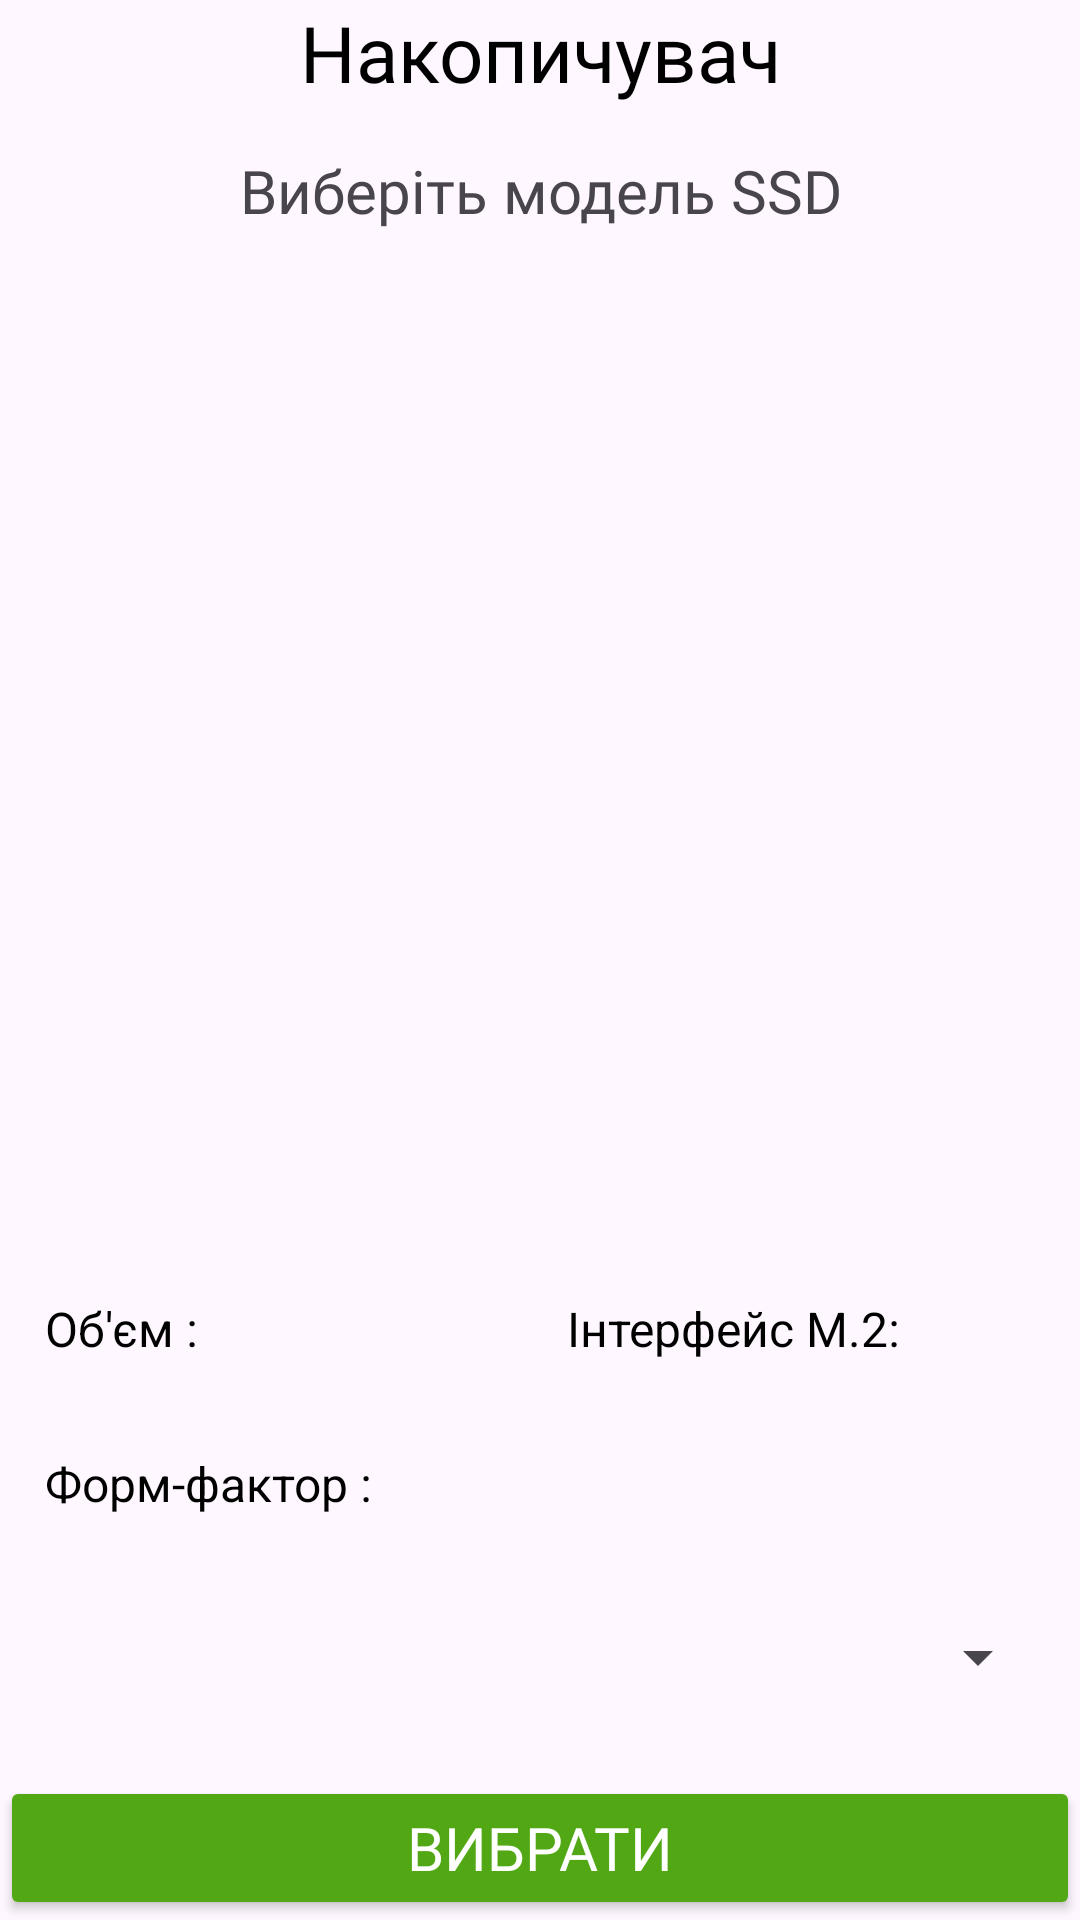

The Android layout XML behind this screen, and the referenced resources:
<!-- AndroidManifest.xml: application theme Theme.Kursova -->
<!-- res/layout/activity_storage.xml -->
<?xml version="1.0" encoding="utf-8"?>
<LinearLayout xmlns:android="http://schemas.android.com/apk/res/android"
    xmlns:app="http://schemas.android.com/apk/res-auto"
    xmlns:tools="http://schemas.android.com/tools"
    android:id="@+id/main"
    android:layout_width="match_parent"
    android:layout_height="match_parent"
    android:orientation="vertical">

    <TextView
        android:layout_width="match_parent"
        android:layout_height="wrap_content"
        android:fontFamily="@font/inter_medium"
        android:gravity="center"
        android:text="Накопичувач"
        android:textColor="@color/black"
        android:textSize="26sp"
        app:layout_constraintEnd_toEndOf="parent"
        app:layout_constraintHorizontal_bias="0.5"
        app:layout_constraintStart_toStartOf="parent"
        app:layout_constraintTop_toTopOf="parent"
        tools:ignore="HardcodedText" />

    <TextView
        android:id="@+id/textView3"
        android:layout_width="match_parent"
        android:layout_height="wrap_content"
        android:layout_marginTop="15dp"
        android:text="Виберіть модель SSD"
        android:fontFamily="@font/inter_medium"
        android:textSize="20sp"
        android:gravity="center"
        tools:ignore="HardcodedText" />
    <ImageView
        android:id="@+id/storageImageView"
        android:layout_margin="20dp"
        android:layout_gravity="center"
        android:layout_width="300dp"
        android:layout_height="300dp"
        tools:ignore="ContentDescription" />
    <LinearLayout
        android:orientation="horizontal"
        android:layout_width="match_parent"
        android:layout_height="wrap_content" >
        <TextView
            android:id="@+id/capacityTextView"
            android:layout_width="wrap_content"
            android:layout_height="wrap_content"
            android:layout_margin="15dp"
            android:layout_marginTop="0dp"
            android:text="Об'єм : "
            android:textColor="@android:color/black"
            android:textSize="16sp"
            tools:ignore="HardcodedText" />

        <TextView
            android:layout_width="69dp"
            android:layout_height="match_parent"
            android:layout_weight="0.5"
            android:text="" />

        <TextView
            android:id="@+id/m2TextView"
            android:layout_width="wrap_content"
            android:layout_height="wrap_content"
            android:layout_margin="15dp"
            android:layout_marginTop="0dp"
            android:layout_weight="1"
            android:text="Інтерфейс M.2: "
            android:textColor="@android:color/black"
            android:textSize="16sp"
            tools:ignore="HardcodedText" />
    </LinearLayout>

    <LinearLayout
        android:layout_width="match_parent"
        android:layout_height="wrap_content"
        android:orientation="horizontal">
        <TextView
            android:id="@+id/formFactorTextView"
            android:layout_width="wrap_content"
            android:layout_height="wrap_content"
            android:layout_margin="15dp"
            android:layout_marginTop="0dp"
            android:text="Форм-фактор : "
            android:textColor="@android:color/black"
            android:textSize="16sp"
            tools:ignore="HardcodedText" />
        <TextView
            android:layout_width="wrap_content"
            android:layout_height="match_parent"
            android:layout_weight="0.5"
            android:text=""
            tools:ignore="InefficientWeight" />

    </LinearLayout>


    <Spinner
        android:id="@+id/storage_spinner"
        android:layout_width="match_parent"
        android:layout_height="wrap_content"
        android:layout_marginStart="10dp"
        android:layout_marginTop="20dp"
        android:layout_marginEnd="10dp"
        android:spinnerMode="dropdown" />
    <RelativeLayout
        android:layout_width="match_parent"
        android:layout_height="match_parent">

        <Button
            android:id="@+id/button_storage"
            android:layout_width="match_parent"
            android:layout_height="wrap_content"
            android:layout_alignParentBottom="true"
            android:text="ВИБРАТИ"
            android:fontFamily="@font/inter_bold"
            android:textSize="20sp"
            android:backgroundTint="#51A814"
            android:textColor="@color/white"/>
    </RelativeLayout>

</LinearLayout>
<!-- resources referenced by this layout -->
<resources>
  <color name="black">#FF000000</color>
  <color name="white">#FFFFFFFF</color>
  <style name="Theme.Kursova" parent="Base.Theme.Kursova" />
  <style name="Base.Theme.Kursova" parent="Theme.Material3.DayNight.NoActionBar">
          
          
      </style>
</resources>
